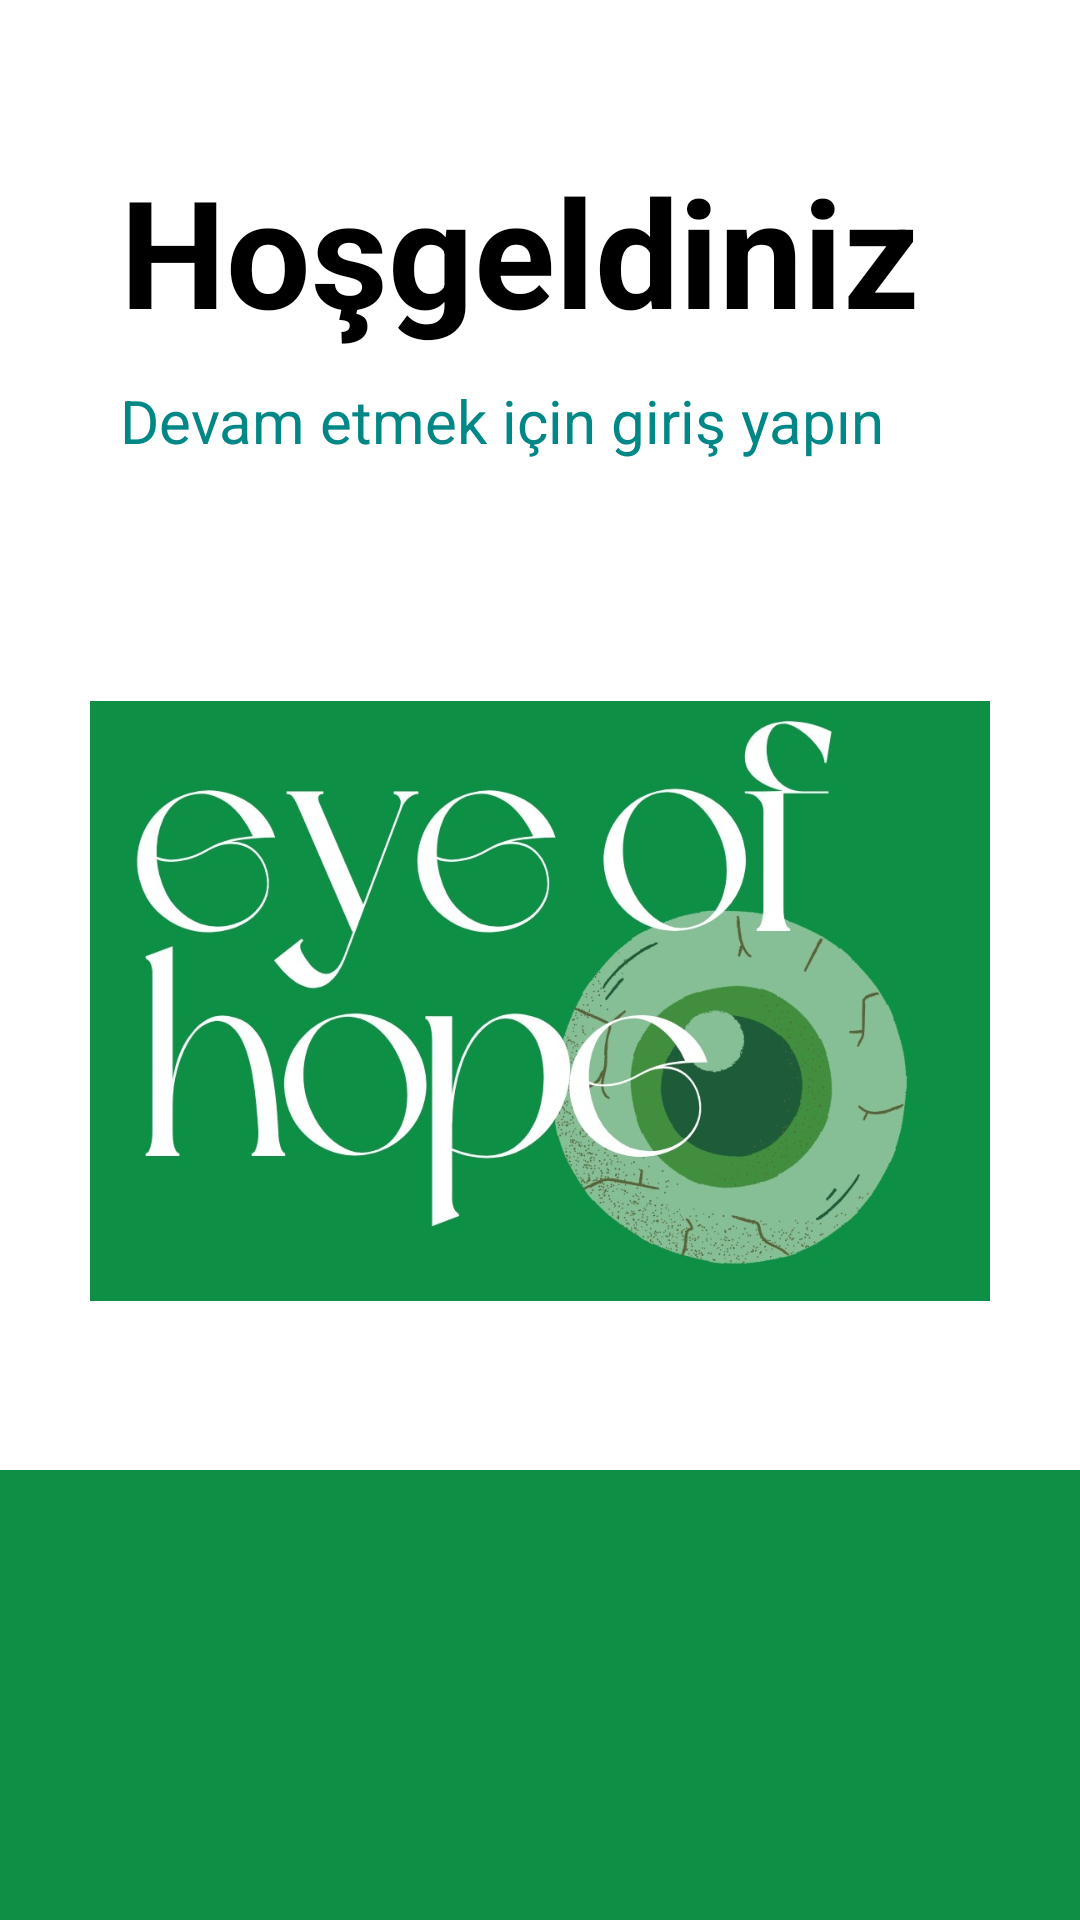

This screen was rendered from an Android layout file. Write that file and the resources it references.
<!-- AndroidManifest.xml: application theme Theme.Design.Light.NoActionBar -->
<!-- res/layout/welcome.xml -->
<?xml version="1.0" encoding="utf-8"?>
<LinearLayout xmlns:android="http://schemas.android.com/apk/res/android"
    xmlns:app="http://schemas.android.com/apk/res-auto"
    xmlns:tools="http://schemas.android.com/tools"
    android:layout_width="match_parent"
    android:layout_height="match_parent"
    android:background="@color/white"
    android:orientation="vertical">
    <LinearLayout
        android:layout_width="match_parent"
        android:layout_height="wrap_content"
        android:orientation="vertical">

        <TextView
            android:layout_width="match_parent"
            android:layout_height="wrap_content"
            android:layout_marginStart="40dp"
            android:layout_marginTop="50dp"
            android:text="Hoşgeldiniz"
            android:textColor="@color/black"
            android:textSize="50dp"
            android:textStyle="bold">

        </TextView>

        <TextView
            android:layout_width="match_parent"
            android:layout_height="wrap_content"
            android:layout_marginStart="40dp"
            android:layout_marginTop="10dp"
            android:layout_marginBottom="50dp"
            android:text="Devam etmek için giriş yapın"
            android:textColor="@color/teal_700"
            android:textSize="20dp">

        </TextView>


    </LinearLayout>
    <LinearLayout
        android:layout_width="wrap_content"
        android:layout_height="wrap_content"
        android:layout_gravity="center"
        android:layout_marginTop="30dp">

        <ImageView
            android:layout_width="300dp"
            android:layout_height="200dp"
            android:scaleType="centerCrop"
            android:src="@drawable/logo">

        </ImageView>
    </LinearLayout>
    <LinearLayout
        android:layout_width="match_parent"
        android:layout_height="match_parent">

        <TextView
            android:layout_width="match_parent"
            android:layout_height="150dp"
            android:layout_gravity="bottom"
            android:background="@color/kou_yesili">
        </TextView>

    </LinearLayout>


</LinearLayout>
<!-- resources referenced by this layout -->
<resources>
  <color name="black">#FF000000</color>
  <color name="kou_yesili">#0D9045</color>
  
      #0D9045
  <color name="teal_700">#FF018786</color>
  <color name="white">#FFFFFFFF</color>
  <!-- drawable logo: jpg bitmap (drawable, 87623 bytes) -->
</resources>
